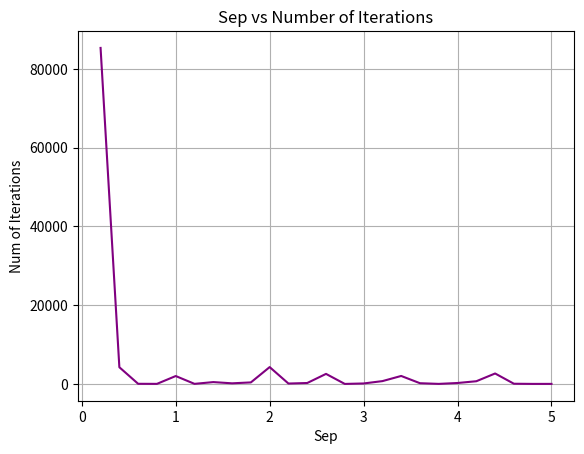

Write Python code to recreate this figure.
import numpy as np
import matplotlib.pyplot as plt

rad = 10 #inner radius
thk = 5  #thickness
sep = np.arange(0.2, 5.1, 0.2)
# sep = 0.2


def CreateSemiCircles(rad, thk, sep):
    r_red = np.random.uniform(rad, rad+thk, 1000) #radius for the red circle
    theta1 = np.random.uniform(0, np.pi, 1000) #angle for the red circle

    r_blue = np.random.uniform(rad, rad+thk, 1000) #radius for the blue circle
    theta2 = np.random.uniform(np.pi, 2*np.pi, 1000) #angle for the blue circle

    #convert from radial coordinate system to cartesian coordinate system
    xsemi_red = r_red * np.cos(theta1)
    xsemi_blue = (r_blue * np.cos(theta2)) + (rad + (thk/2))

    ysemi_red = r_red * np.sin(theta1)
    ysemi_blue = (r_blue * np.sin(theta2)) - (sep)
    return xsemi_red, xsemi_blue, ysemi_red, ysemi_blue



def PerceptronAlg(xsemi_red, xsemi_blue, ysemi_red, ysemi_blue):
    ## PLA
    global w
    x = np.concatenate((xsemi_red, xsemi_blue))
    y = np.concatenate((ysemi_red, ysemi_blue))
    dataPts = np.column_stack((x, y))
    label = np.concatenate([np.ones(1000), -1*np.ones(1000)])

    w = np.zeros(3)

    def predict(x):
        return np.sign(np.dot(x,w))
    
    def updateWeights(prediction,true_value,input_value):
        global w
        if prediction * true_value <= 1:
            w += (true_value - prediction)*input_value

    x_vec = np.concatenate((np.ones((dataPts.shape[0],1)),dataPts),1)
    iteration = 0
    while np.any(predict(x_vec) != label):
        pt_index = iteration % x_vec.shape[0]
        pred = predict(x_vec[pt_index,:])
        updateWeights(pred,label[pt_index],x_vec[pt_index,:])
        iteration += 1  

    w0 = w[0]
    w1 = w[1]
    w2 = w[2]
    return w0, w1, w2, iteration, dataPts, label



def output_PLA(z, w0, w1, w2):
    eqn_pla = (-(w1/w2) * z) - (w0/w2)
    return eqn_pla



## Linear Regression Method
def LinReg(dataPts, label):
    ones = np.ones((dataPts.shape[0], 1))
    X = np.hstack((ones, dataPts))
    Y = label.reshape(-1,1)

    X_trans = X.T
    X_trans_X = np.dot(X_trans, X)
    X_inverse = np.linalg.inv(X_trans_X)
    X_t = np.dot(X_inverse, X_trans)
    w_linear = np.dot(X_t, Y)
    print(w_linear)

    w0_lin = w_linear[0]
    w1_lin = w_linear[1]
    w2_lin = w_linear[2]
    return w0_lin, w1_lin, w2_lin



def output_LR(f, w0_lin, w1_lin, w2_lin):
    eqn_lr = (-(w1_lin/w2_lin) * f) - (w0_lin/w2_lin)
    return eqn_lr


f = np.linspace(-20,30)
z = np.linspace(-20,30)

def plotting(rad, thk, sep, f, z):
    xsemi_red, xsemi_blue, ysemi_red, ysemi_blue = CreateSemiCircles(rad, thk, sep)
    plt.scatter(xsemi_red, ysemi_red, color='red', label='+1 Data')
    plt.scatter(xsemi_blue, ysemi_blue, color='blue', label='-1 Data')
    plt.plot(z, output_PLA(z), color='green', label='PLA Hypothesis')
    plt.plot(f, output_LR(f), color = 'purple', label='Linear Reg')
    plt.xlabel('X')
    plt.ylabel('Y')
    plt.title('Double Semi-Circle Toy - Data Separation')
    plt.legend()
    plt.xlim(-20,30)
    plt.ylim(-22,17)
    plt.show()

#######################################
# Problem 3.2

for_what = []
for a in range(len(sep)):
    xsemi_red, xsemi_blue, ysemi_red, ysemi_blue = CreateSemiCircles(rad, thk, sep[a])
    w0, w1, w2, total_iters, dataPts, label = PerceptronAlg(xsemi_red, xsemi_blue, ysemi_red, ysemi_blue)
    for_what.append(total_iters)
    print(a)

plt.plot(sep, for_what, color='purple')
plt.title('Sep vs Number of Iterations')
plt.xlabel('Sep')
plt.ylabel('Num of Iterations')
plt.grid(True)
plt.show()
    